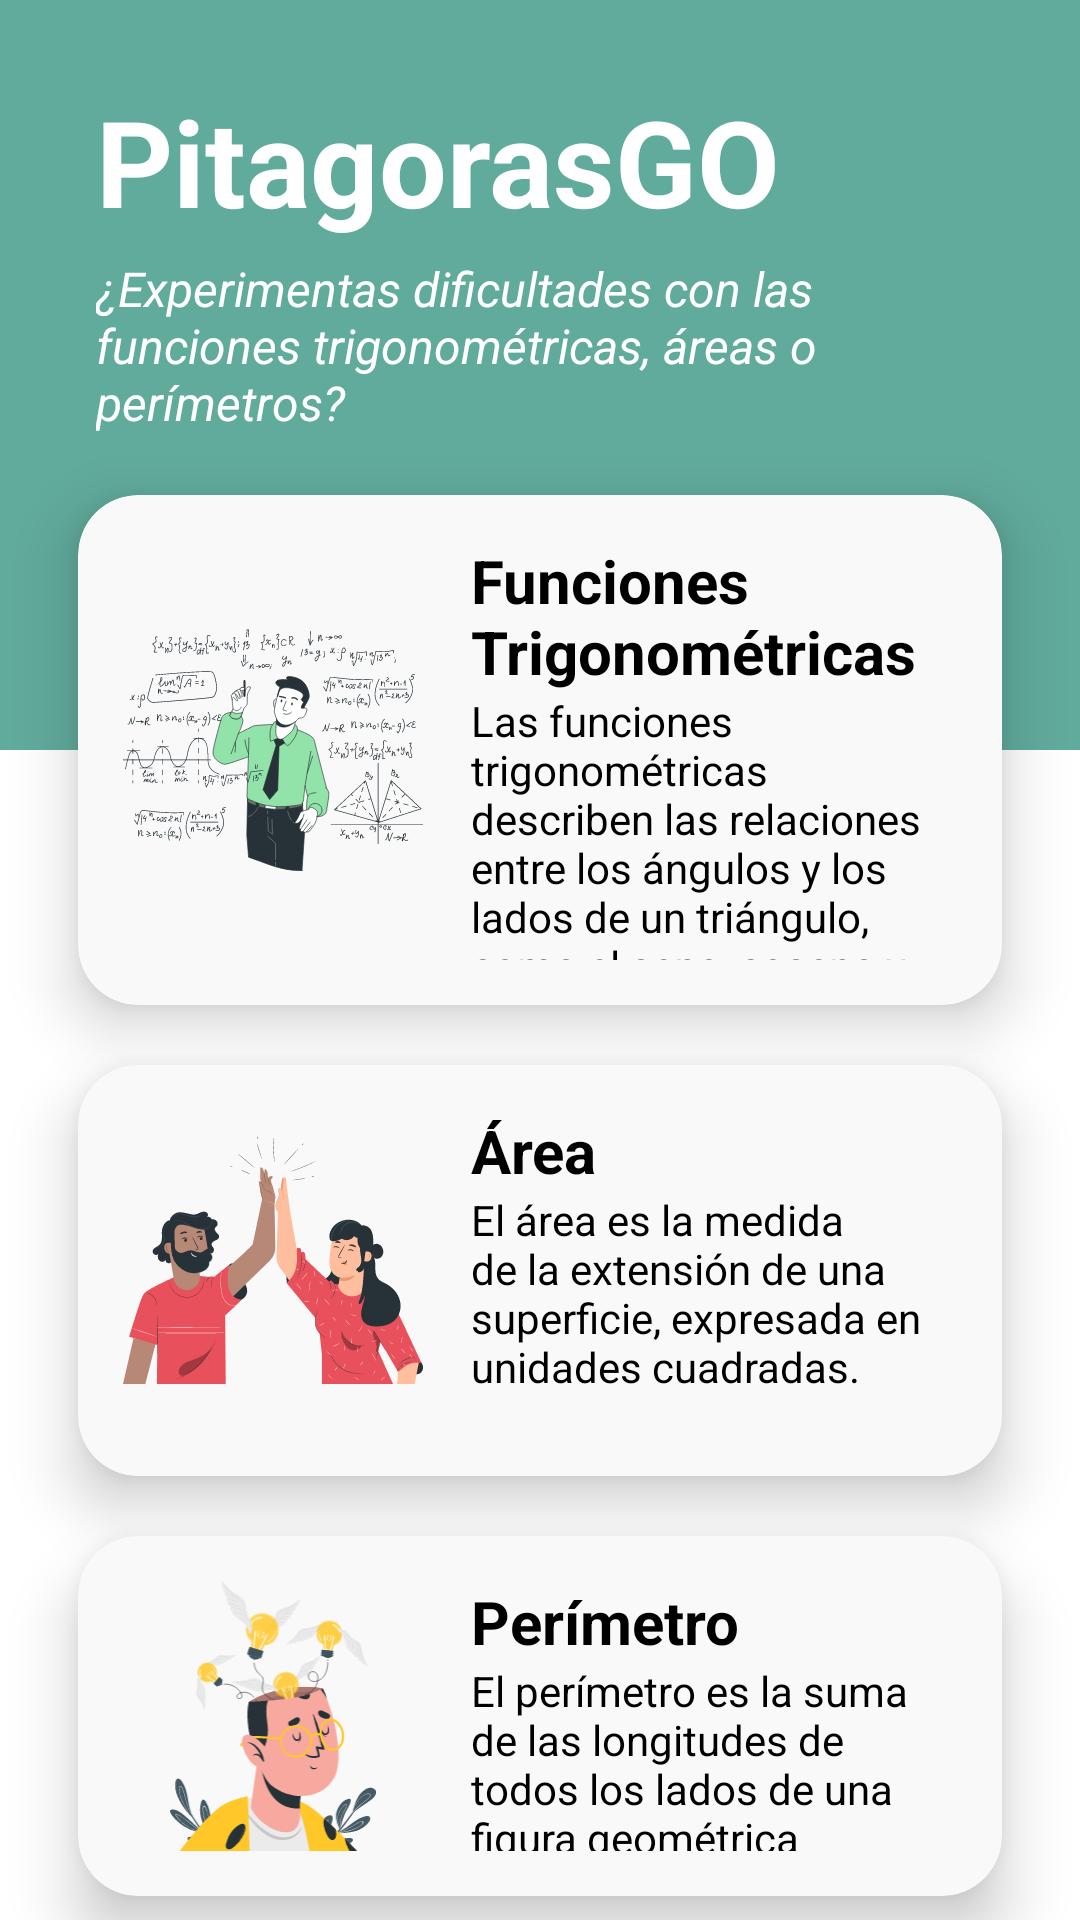

Android layout source for this screen:
<!-- AndroidManifest.xml: application theme Theme.PitagorasGO -->
<!-- res/layout/activity_main_menu.xml -->
<?xml version="1.0" encoding="utf-8"?>
<androidx.constraintlayout.widget.ConstraintLayout xmlns:android="http://schemas.android.com/apk/res/android"
    xmlns:app="http://schemas.android.com/apk/res-auto"
    xmlns:tools="http://schemas.android.com/tools"
    android:layout_width="match_parent"
    android:layout_height="match_parent"
    android:background="@color/backgroundApp"
    tools:context=".MainMenuActivity">

    <View
        android:id="@+id/view"
        android:layout_width="match_parent"
        android:layout_height="250dp"
        android:background="@color/background"
        app:layout_constraintCircleRadius="15dp"
        app:layout_constraintEnd_toEndOf="parent"
        app:layout_constraintHorizontal_bias="0.0"
        app:layout_constraintStart_toStartOf="parent"
        app:layout_constraintTop_toTopOf="parent" />

    <TextView
        android:id="@+id/textViewTitle"
        android:layout_width="match_parent"
        android:layout_height="wrap_content"
        android:layout_marginStart="32dp"
        android:layout_marginEnd="32dp"
        android:layout_marginBottom="5dp"
        android:text="@string/app_name"
        android:textColor="@color/white"
        android:textSize="40sp"
        android:textStyle="bold"
        app:layout_constraintBottom_toTopOf="@+id/textView"
        app:layout_constraintEnd_toEndOf="parent"
        app:layout_constraintEnd_toStartOf="parent"
        app:layout_constraintStart_toStartOf="@+id/textView" />

    <TextView
        android:id="@+id/textView"
        android:layout_width="match_parent"
        android:layout_height="wrap_content"
        android:layout_marginStart="32dp"
        android:layout_marginEnd="32dp"
        android:layout_marginBottom="20dp"
        android:text="@string/text"
        android:textColor="@color/white"
        android:textSize="16sp"
        android:textStyle="italic"
        app:layout_constraintBottom_toTopOf="@+id/viewFunction"
        app:layout_constraintEnd_toEndOf="parent"
        app:layout_constraintEnd_toStartOf="parent"
        app:layout_constraintStart_toStartOf="@+id/viewFunction" />

    

    <androidx.cardview.widget.CardView
        android:id="@+id/viewFunction"
        android:layout_width="match_parent"
        android:layout_height="170dp"
        android:layout_marginStart="26dp"
        android:layout_marginEnd="26dp"
        app:cardBackgroundColor="@color/backgroundCard"
        app:cardCornerRadius="20dp"
        app:cardElevation="12dp"
        app:layout_constraintBottom_toBottomOf="@+id/view"
        app:layout_constraintEnd_toEndOf="parent"
        app:layout_constraintHorizontal_bias="0.5"
        app:layout_constraintStart_toStartOf="parent"
        app:layout_constraintTop_toBottomOf="@+id/view">

        <RelativeLayout
            android:layout_width="match_parent"
            android:layout_height="wrap_content"
            android:padding="15dp">

            <ImageView
                android:id="@+id/img_Function"
                android:layout_width="100dp"
                android:layout_height="100dp"
                android:layout_alignParentStart="true"
                android:layout_alignParentLeft="true"
                android:layout_alignParentTop="true"
                android:layout_alignParentBottom="true"
                android:layout_marginEnd="16dp"
                android:layout_marginRight="16dp"
                android:src="@drawable/img_function" />

            <TextView
                android:id="@+id/tvFunctionTittle"
                android:layout_width="wrap_content"
                android:layout_height="wrap_content"
                android:layout_alignParentTop="true"
                android:layout_toEndOf="@+id/img_Function"
                android:layout_toRightOf="@+id/img_Function"
                android:text="@string/functions"
                android:textColor="@color/black"
                android:textSize="20sp"
                android:textStyle="bold" />

            <TextView
                android:id="@+id/tvFunction"
                android:layout_width="wrap_content"
                android:layout_height="wrap_content"
                android:layout_below="@+id/tvFunctionTittle"
                android:layout_toEndOf="@+id/img_Function"
                android:layout_toRightOf="@+id/img_Function"
                android:text="@string/functionText"
                android:textColor="@color/black" />

        </RelativeLayout>

    </androidx.cardview.widget.CardView>

    

    <androidx.cardview.widget.CardView
        android:id="@+id/viewArea"
        android:layout_width="match_parent"
        android:layout_height="137dp"
        android:layout_marginStart="26dp"
        android:layout_marginTop="20dp"
        android:layout_marginEnd="26dp"
        app:cardBackgroundColor="@color/backgroundCard"
        app:cardCornerRadius="20dp"
        app:cardElevation="12dp"
        app:layout_constraintEnd_toEndOf="parent"
        app:layout_constraintHorizontal_bias="0.5"
        app:layout_constraintStart_toStartOf="parent"
        app:layout_constraintTop_toBottomOf="@+id/viewFunction">

        <RelativeLayout
            android:layout_width="match_parent"
            android:layout_height="wrap_content"
            android:padding="15dp">

            <ImageView
                android:id="@+id/img_Area"
                android:layout_width="100dp"
                android:layout_height="100dp"
                android:layout_alignParentStart="true"
                android:layout_alignParentLeft="true"
                android:layout_alignParentTop="true"
                android:layout_marginEnd="16dp"
                android:layout_marginRight="16dp"
                android:src="@drawable/img_area" />

            <TextView
                android:id="@+id/tvAreaTittle"
                android:layout_width="wrap_content"
                android:layout_height="wrap_content"
                android:layout_alignParentTop="true"
                android:layout_toEndOf="@+id/img_Area"
                android:layout_toRightOf="@+id/img_Area"
                android:text="@string/area"
                android:textColor="@color/black"
                android:textSize="20sp"
                android:textStyle="bold" />

            <TextView
                android:id="@+id/tvArea"
                android:layout_width="wrap_content"
                android:layout_height="wrap_content"
                android:layout_below="@+id/tvAreaTittle"
                android:layout_toEndOf="@+id/img_Area"
                android:layout_toRightOf="@+id/img_Area"
                android:text="@string/areaText"
                android:textColor="@color/black" />
        </RelativeLayout>


    </androidx.cardview.widget.CardView>

    

    <androidx.cardview.widget.CardView
        android:id="@+id/viewPerimeter"
        android:layout_width="match_parent"
        android:layout_height="120dp"
        android:layout_marginStart="26dp"
        android:layout_marginTop="20dp"
        android:layout_marginEnd="26dp"
        app:cardBackgroundColor="@color/backgroundCard"
        app:cardCornerRadius="20dp"
        app:cardElevation="12dp"
        app:layout_constraintEnd_toEndOf="parent"
        app:layout_constraintStart_toStartOf="parent"
        app:layout_constraintTop_toBottomOf="@+id/viewArea">

        <RelativeLayout
            android:layout_width="match_parent"
            android:layout_height="wrap_content"
            android:padding="15dp">

            <ImageView
                android:id="@+id/img_Perimeter"
                android:layout_width="100dp"
                android:layout_height="100dp"
                android:layout_alignParentStart="true"
                android:layout_alignParentLeft="true"
                android:layout_alignParentTop="true"
                android:layout_marginEnd="16dp"
                android:layout_marginRight="16dp"
                android:src="@drawable/img_perimeterf" />

            <TextView
                android:id="@+id/tvPerimeterTittle"
                android:layout_width="wrap_content"
                android:layout_height="wrap_content"
                android:layout_alignParentTop="true"
                android:layout_toEndOf="@+id/img_Perimeter"
                android:layout_toRightOf="@+id/img_Perimeter"
                android:text="@string/perimeter"
                android:textColor="@color/black"
                android:textSize="20sp"
                android:textStyle="bold" />

            <TextView
                android:id="@+id/tvPerimeter"
                android:layout_width="wrap_content"
                android:layout_height="wrap_content"
                android:layout_below="@+id/tvPerimeterTittle"
                android:layout_toEndOf="@+id/img_Perimeter"
                android:layout_toRightOf="@+id/img_Perimeter"
                android:text="@string/perimeterText"
                android:textColor="@color/black" />

        </RelativeLayout>

    </androidx.cardview.widget.CardView>

    <TextView
        android:id="@+id/textLive"
        android:layout_width="match_parent"
        android:layout_height="wrap_content"
        android:layout_marginStart="32dp"
        android:layout_marginTop="20dp"
        android:layout_marginEnd="32dp"
        android:text="@string/motivationText"
        android:textColor="@color/black"
        android:textSize="16sp"
        android:textStyle="italic"
        app:layout_constraintEnd_toEndOf="parent"
        app:layout_constraintEnd_toStartOf="parent"
        app:layout_constraintStart_toStartOf="parent"
        app:layout_constraintTop_toBottomOf="@+id/viewPerimeter" />

</androidx.constraintlayout.widget.ConstraintLayout>
<!-- resources referenced by this layout -->
<resources>
  <color name="background">#61AB9C</color>
  <color name="backgroundApp">#FFFFFF</color>
  <color name="backgroundCard">#F9F9F9</color>
  <color name="black">#FF000000</color>
  <color name="white">#FFFFFFFF</color>
  <!-- drawable img_area: vector/xml drawable (drawable, 41404 chars, omitted) -->
  <!-- drawable img_function: vector/xml drawable (drawable, 134161 chars, omitted) -->
  <!-- drawable img_perimeterf: vector/xml drawable (drawable, 79028 chars, omitted) -->
  <string name="app_name">PitagorasGO</string>
  <string name="area">Área</string>
  <string name="areaText">El área es la medida de la extensión de una superficie, expresada en unidades cuadradas.</string>
  <string name="functionText">Las funciones trigonométricas describen las relaciones entre los ángulos y los lados de un triángulo, como el seno, coseno y tangente.</string>
  <string name="functions"> Funciones Trigonométricas</string>
  <string name="motivationText">¡Explora, aprende y domina las matemáticas con nuestra aplicación!</string>
  <string name="perimeter">Perímetro</string>
  <string name="perimeterText">El perímetro es la suma de las longitudes de todos los lados de una figura geométrica</string>
  <string name="text">¿Experimentas dificultades con las funciones trigonométricas, áreas o perímetros?</string>
  <style name="Theme.PitagorasGO" parent="Base.Theme.PitagorasGO" />
  <style name="Base.Theme.PitagorasGO" parent="Theme.Material3.DayNight.NoActionBar">
          
          
      </style>
</resources>
